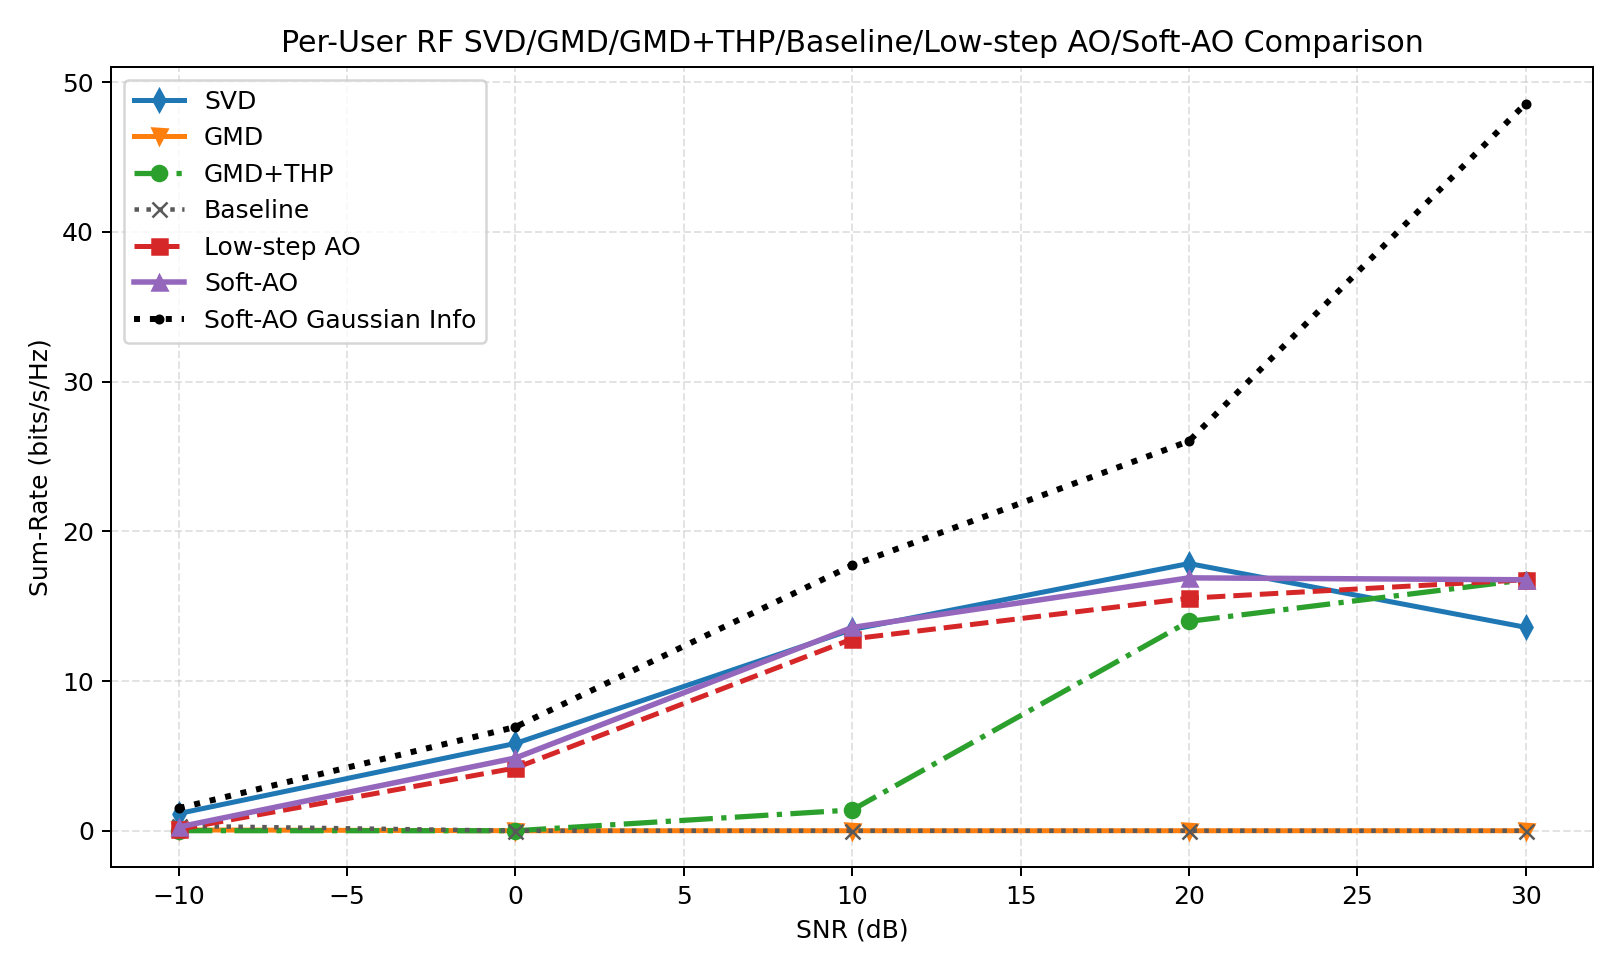

Data behind this chart, as committed beside it:
snr_db, svd, gmd, gmd_thp, baseline, low_step_ao, soft_ao, svd_ber, gmd_ber, gmd_thp_ber, baseline_ber, low_step_ao_ber, soft_ao_ber, svd_gaussian, gmd_gaussian, gmd_thp_gaussian, baseline_gaussian, low_step_ao_gaussian, soft_ao_gaussian, gain_gmd_thp_vs_gmd, gain_soft_ao_vs_svd, gain_soft_ao_vs_gmd, gain_soft_ao_vs_gmd_thp, gain_soft_ao_vs_baseline
-10, 1.148, 0.05398, 0.004706, 0.3232, 0.09775, 0.25, 0.4514, 0.4819, 0.4954, 0.4753, 0.4819, 0.488, 1.166, 0.1084, 0.1084, 0.4164, 1.337, 1.504, -0.04928, -0.8978, 0.196, 0.2453, -0.07315
0.0000000000, 5.833, 0.0000000000, 0.0000000000, 0.0000000000, 4.193, 4.861, 0.3564, 0.4609, 0.4993, 0.4507, 0.4011, 0.4001, 6.033, 1.02, 1.02, 3.129, 6.57, 6.931, 0.0000000000, -0.9716, 4.861, 4.861, 4.861
10, 13.44, 0.0000000000, 1.39, 0.0000000000, 12.81, 13.58, 0.2546, 0.4229, 0.426, 0.4202, 0.2747, 0.2637, 16.82, 7.012, 7.012, 12.58, 17.36, 17.73, 1.39, 0.1363, 13.58, 12.19, 13.58
20, 17.85, 0.0000000000, 13.98, 0.0000000000, 15.53, 16.89, 0.1785, 0.2979, 0.1794, 0.3936, 0.1689, 0.1592, 32.51, 24.25, 24.25, 28.87, 25.22, 26.02, 13.98, -0.9577, 16.89, 2.906, 16.89
30, 13.59, 0.0000000000, 16.76, 0.0000000000, 16.76, 16.76, 0.1394, 0.1807, 0.08276, 0.3865, 0.08276, 0.08276, 52.63, 48.57, 48.57, 50.52, 48.57, 48.57, 16.76, 3.176, 16.76, 0.00002551, 16.76
